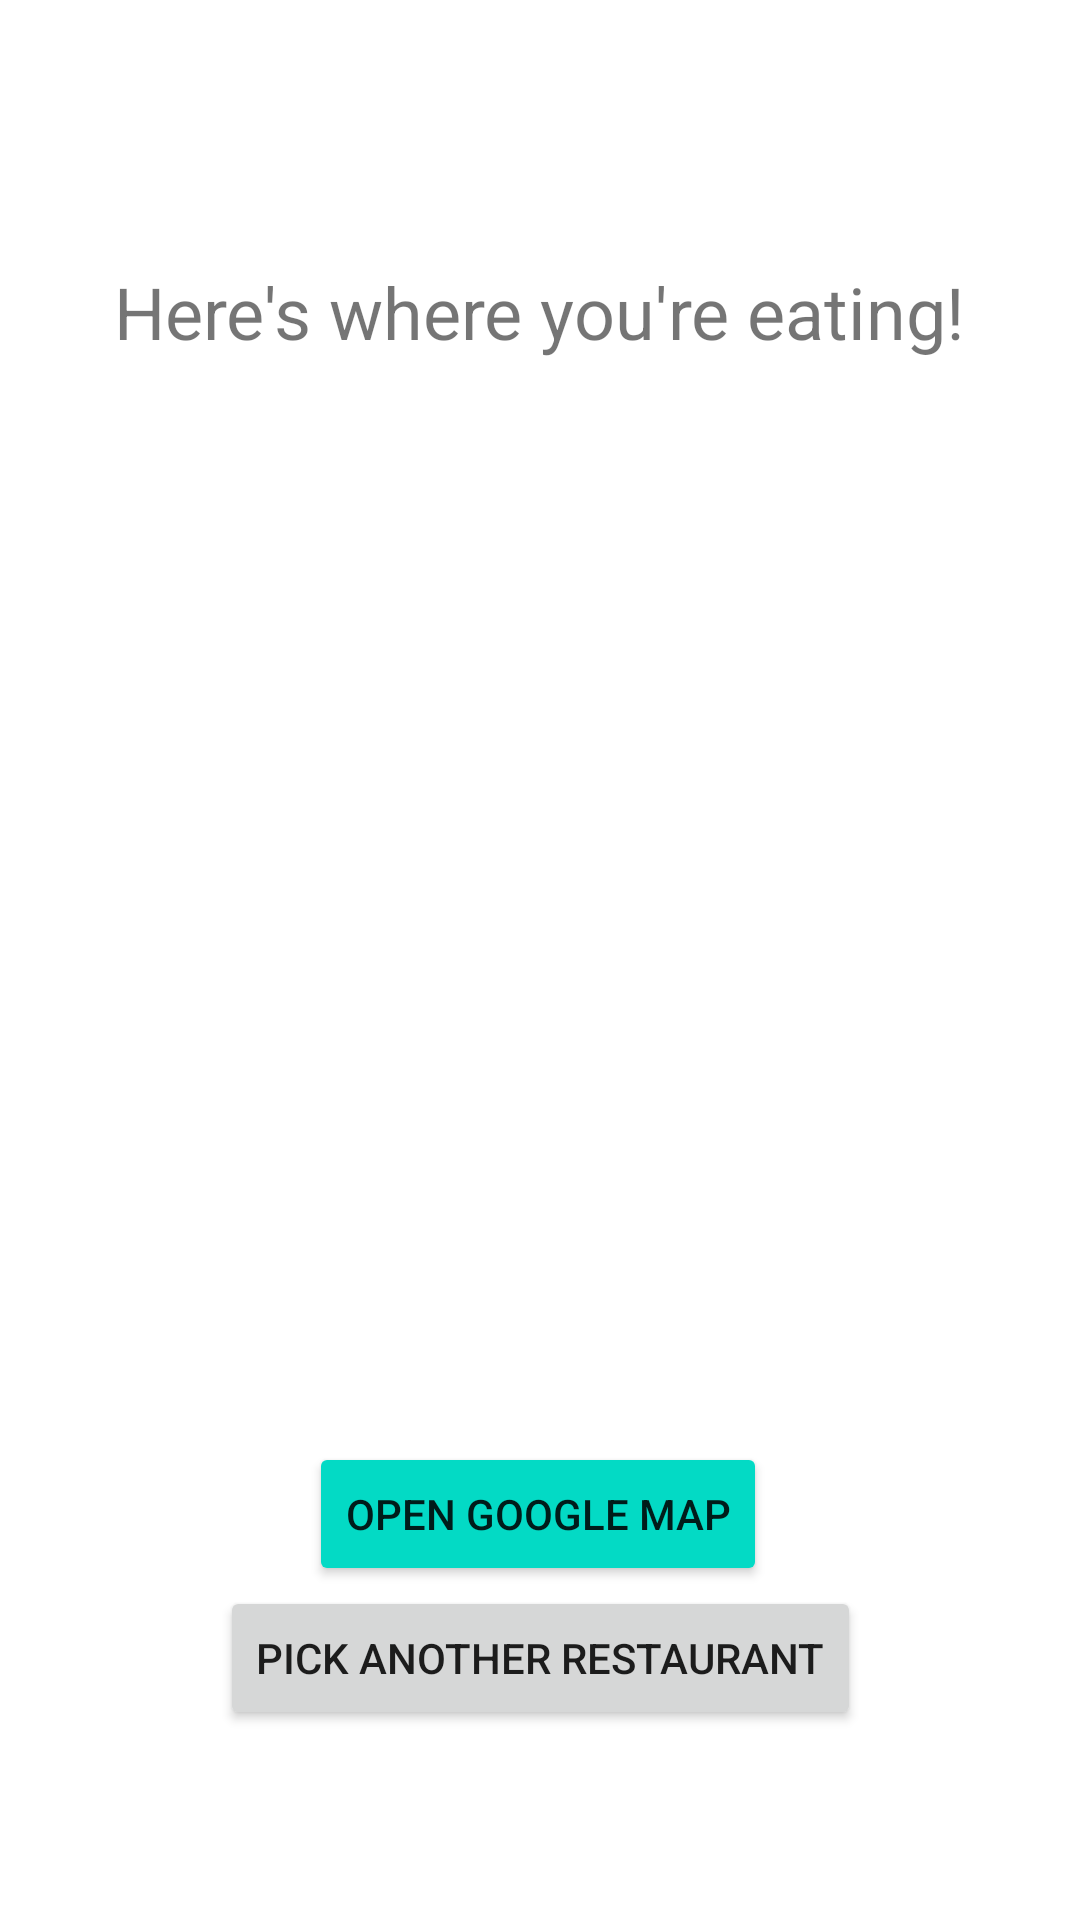

Write the Android layout XML for this screen, with the resource values it uses.
<!-- AndroidManifest.xml: application theme Theme.PickARestaurant -->
<!-- res/layout/fragment_result.xml -->
<?xml version="1.0" encoding="utf-8"?>
<layout xmlns:android="http://schemas.android.com/apk/res/android"
    xmlns:tools="http://schemas.android.com/tools"
    xmlns:app="http://schemas.android.com/apk/res-auto"
    tools:context=".screens.result.ResultFragment">

    <data>
        <variable
            name="resultViewModel"
            type="com.android.pickarestaurant.screens.result.ResultViewModel" />
    </data>

    <androidx.constraintlayout.widget.ConstraintLayout
        android:layout_width="match_parent"
        android:layout_height="match_parent">

        <TextView
            android:id="@+id/resultText"
            style="@style/text"
            android:layout_width="wrap_content"
            android:layout_height="wrap_content"
            android:text="Here's where you're eating!"
            android:textSize="24sp"
            app:layout_constraintBottom_toBottomOf="parent"
            app:layout_constraintEnd_toEndOf="parent"
            app:layout_constraintStart_toStartOf="parent"
            app:layout_constraintTop_toTopOf="parent"
            app:layout_constraintVertical_bias="0.144" />

        <TextView
            android:id="@+id/restaurantNameText"
            android:text="@{resultViewModel.restaurantName}"
            app:layout_constraintEnd_toEndOf="parent"
            app:layout_constraintHorizontal_bias="0.5"
            app:layout_constraintStart_toStartOf="parent"
            app:layout_constraintTop_toBottomOf="@+id/resultText"
            style="@style/text" />

        <Button
            android:id="@+id/openGoogleMapButton"
            android:layout_width="wrap_content"
            android:layout_height="wrap_content"
            android:backgroundTint="@color/teal_200"
            android:onClick="@{() -> resultViewModel.navigationToGoogleMapsHandled()}"
            android:text="Open Google Map"
            app:layout_constraintBottom_toTopOf="@+id/pickRestaurantAgainButton"
            app:layout_constraintEnd_toEndOf="parent"
            app:layout_constraintHorizontal_bias="0.497"
            app:layout_constraintStart_toStartOf="parent" />

        <Button
            android:id="@+id/pickRestaurantAgainButton"
            android:layout_width="wrap_content"
            android:layout_height="wrap_content"
            android:onClick="@{() -> resultViewModel.findAnotherRestaurant()}"
            android:text="Pick another restaurant"
            app:layout_constraintBottom_toBottomOf="parent"
            app:layout_constraintEnd_toEndOf="parent"
            app:layout_constraintStart_toStartOf="parent"
            app:layout_constraintTop_toBottomOf="@+id/resultText"
            app:layout_constraintVertical_bias="0.866" />

    </androidx.constraintlayout.widget.ConstraintLayout>
</layout>
<!-- resources referenced by this layout -->
<resources>
  <style name="text">
          <item name="android:layout_width">wrap_content</item>
          <item name="android:layout_height">wrap_content</item>
          <item name="android:textSize">24sp</item>
      </style>
  <style name="Theme.PickARestaurant" parent="Theme.MaterialComponents.DayNight.DarkActionBar">
          
          <item name="colorPrimary">@color/purple_500</item>
          <item name="colorPrimaryVariant">@color/purple_700</item>
          <item name="colorOnPrimary">@color/white</item>
          
          <item name="colorSecondary">@color/teal_200</item>
          <item name="colorSecondaryVariant">@color/teal_700</item>
          <item name="colorOnSecondary">@color/black</item>
          
          <item name="android:statusBarColor" tools:targetApi="l">?attr/colorPrimaryVariant</item>
          
      </style>
  <!-- not gathered from this repository: default colours our renderer supplied (Android Studio template values) -->
  <color name="purple_500">#FF6200EE</color>
  <color name="purple_700">#FF3700B3</color>
  <color name="teal_200">#FF03DAC5</color>
  <color name="teal_700">#FF018786</color>
  <color name="black">#FF000000</color>
  <color name="white">#FFFFFFFF</color>
</resources>
